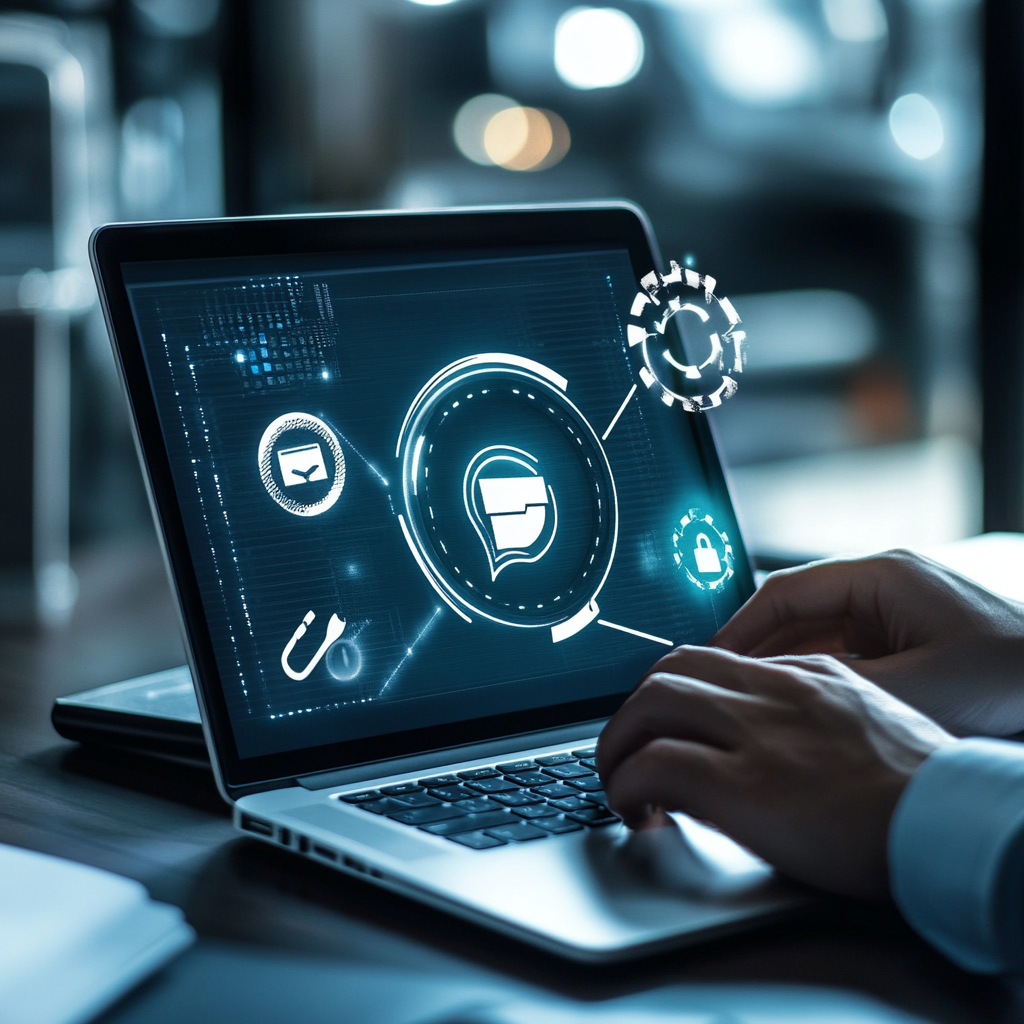
Generation parameters embedded in this image by Midjourney (PNG 'Description' text chunk):
create modern image with laptop and certifications --v 6.1 Job ID: 36774e14-a265-406a-a173-51f36544bb9d